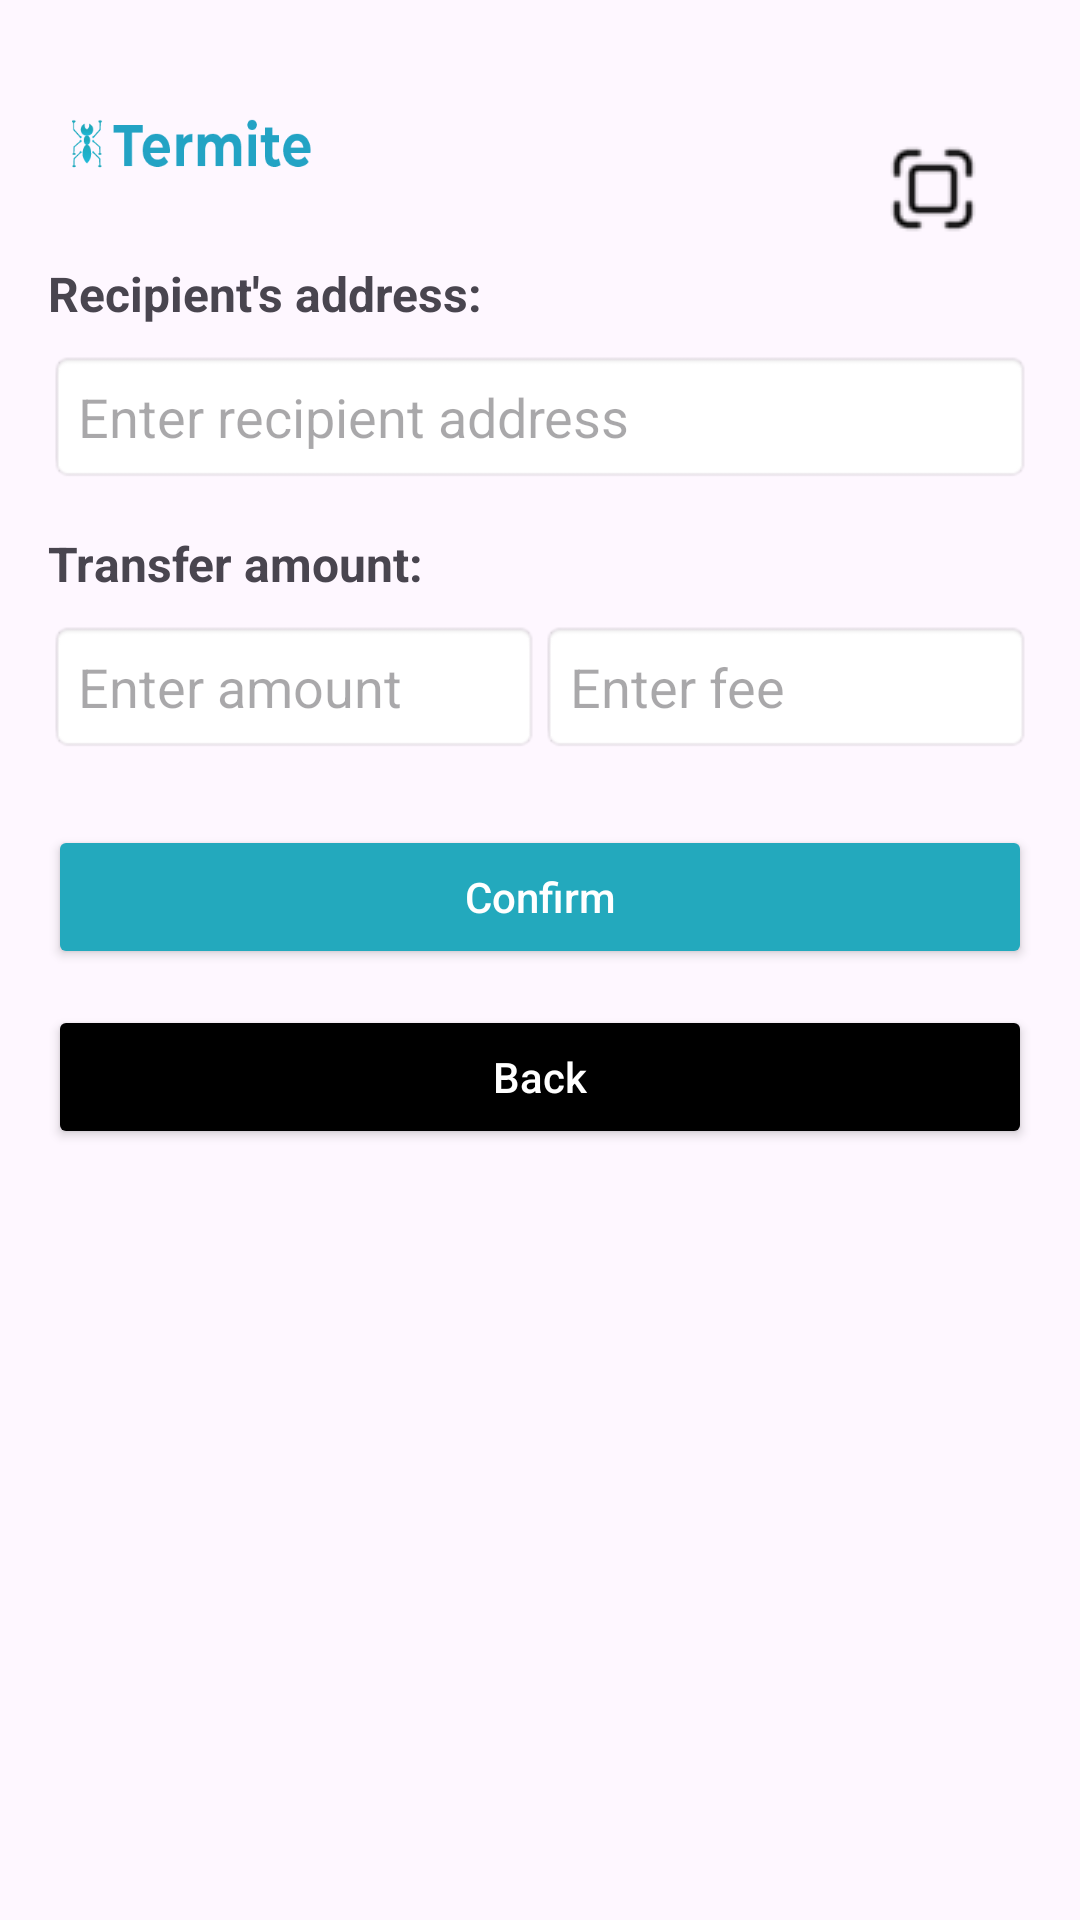

Reconstruct the res/layout file that produces this screen, plus the resources it refers to.
<!-- AndroidManifest.xml: application theme Theme.TermiteWallet -->
<!-- res/layout/activity_send.xml -->
<androidx.constraintlayout.widget.ConstraintLayout
    xmlns:android="http://schemas.android.com/apk/res/android"
    xmlns:app="http://schemas.android.com/apk/res-auto"
    xmlns:tools="http://schemas.android.com/tools"
    android:layout_width="match_parent"
    android:layout_height="match_parent"
    tools:context="com.termite.wallet.ui.SendActivity"
    android:padding="16dp"
    android:translationY="15dp">

    <ImageView
        android:id="@+id/logo"
        android:layout_width="80dp"
        android:layout_height="37dp"
        android:layout_marginStart="8dp"
        android:contentDescription="App Logo"
        android:src="@drawable/logo"
        app:layout_constraintStart_toStartOf="parent"
        app:layout_constraintTop_toTopOf="parent" />

    <ImageButton
        android:id="@+id/scan_button"
        android:layout_width="50dp"
        android:layout_height="48dp"
        android:layout_marginStart="8dp"
        android:layout_marginTop="8dp"
        android:layout_marginEnd="8dp"
        android:background="?android:attr/selectableItemBackgroundBorderless"
        android:contentDescription="Scan QR Code"
        android:src="@drawable/ic_scaner"
        app:layout_constraintEnd_toEndOf="parent"
        app:layout_constraintHorizontal_bias="1.0"
        app:layout_constraintStart_toStartOf="parent"
        app:layout_constraintTop_toTopOf="parent" />

    <TextView
        android:id="@+id/recipient_address"
        android:layout_width="wrap_content"
        android:layout_height="wrap_content"
        android:text="Recipient's address:"
        android:textSize="16sp"
        android:textStyle="bold"
        app:layout_constraintTop_toBottomOf="@id/scan_button"
        app:layout_constraintStart_toStartOf="parent"/>

    <EditText
        android:id="@+id/editTextText2"
        android:layout_width="0dp"
        android:layout_height="wrap_content"
        android:hint="Enter recipient address"
        android:inputType="text"
        android:padding="10dp"
        android:background="@android:drawable/editbox_background"
        app:layout_constraintTop_toBottomOf="@id/recipient_address"
        app:layout_constraintStart_toStartOf="parent"
        app:layout_constraintEnd_toEndOf="parent"
        android:layout_marginTop="8dp"/>

    <TextView
        android:id="@+id/transfer"
        android:layout_width="wrap_content"
        android:layout_height="wrap_content"
        android:text="Transfer amount:"
        android:textSize="16sp"
        android:textStyle="bold"
        app:layout_constraintTop_toBottomOf="@id/editTextText2"
        app:layout_constraintStart_toStartOf="parent"
        android:layout_marginTop="16dp"/>

    <androidx.constraintlayout.widget.ConstraintLayout
        android:id="@+id/frame"
        android:layout_width="0dp"
        android:layout_height="wrap_content"
        app:layout_constraintTop_toBottomOf="@id/transfer"
        app:layout_constraintStart_toStartOf="parent"
        app:layout_constraintEnd_toEndOf="parent"
        android:layout_marginTop="8dp">

        <EditText
            android:id="@+id/transfer_amount"
            android:layout_width="0dp"
            android:layout_height="wrap_content"
            android:hint="Enter amount"
            android:inputType="numberDecimal"
            android:padding="10dp"
            android:background="@android:drawable/editbox_background"
            app:layout_constraintStart_toStartOf="parent"
            app:layout_constraintEnd_toStartOf="@id/commission"
            app:layout_constraintWidth_percent="0.5"
            tools:ignore="MissingConstraints" />

        <EditText
            android:id="@+id/commission"
            android:layout_width="0dp"
            android:layout_height="wrap_content"
            android:hint="Enter fee"
            android:inputType="numberDecimal"
            android:padding="10dp"
            android:background="@android:drawable/editbox_background"
            app:layout_constraintStart_toEndOf="@id/transfer_amount"
            app:layout_constraintEnd_toEndOf="parent"
            app:layout_constraintWidth_percent="0.5"
            tools:ignore="MissingConstraints" />
    </androidx.constraintlayout.widget.ConstraintLayout>

    <Button
        android:id="@+id/button_confirm"
        android:layout_width="0dp"
        android:layout_height="wrap_content"
        android:text="Confirm"
        android:textAllCaps="false"
        android:backgroundTint="@color/logo_color"
        android:textColor="@android:color/white"
        app:layout_constraintTop_toBottomOf="@id/frame"
        app:layout_constraintStart_toStartOf="parent"
        app:layout_constraintEnd_toEndOf="parent"
        android:layout_marginTop="24dp"/>

    <Button
        android:id="@+id/back"
        android:layout_width="0dp"
        android:layout_height="wrap_content"
        android:text="Back"
        android:textAllCaps="false"
        android:backgroundTint="@color/black"
        android:textColor="@android:color/white"
        app:layout_constraintTop_toBottomOf="@id/button_confirm"
        app:layout_constraintStart_toStartOf="parent"
        app:layout_constraintEnd_toEndOf="parent"
        android:layout_marginTop="12dp"/>

</androidx.constraintlayout.widget.ConstraintLayout>
<!-- resources referenced by this layout -->
<resources>
  <color name="black">#FF000000</color>
  <color name="logo_color">#23A9BD</color>
  <!-- drawable ic_scaner: png bitmap (drawable, 1097 bytes) -->
  <!-- drawable logo: png bitmap (drawable, 4440 bytes) -->
  <style name="Theme.TermiteWallet" parent="Base.Theme.TermiteWallet" />
  <style name="Base.Theme.TermiteWallet" parent="Theme.Material3.DayNight.NoActionBar">
          
          
      </style>
</resources>
